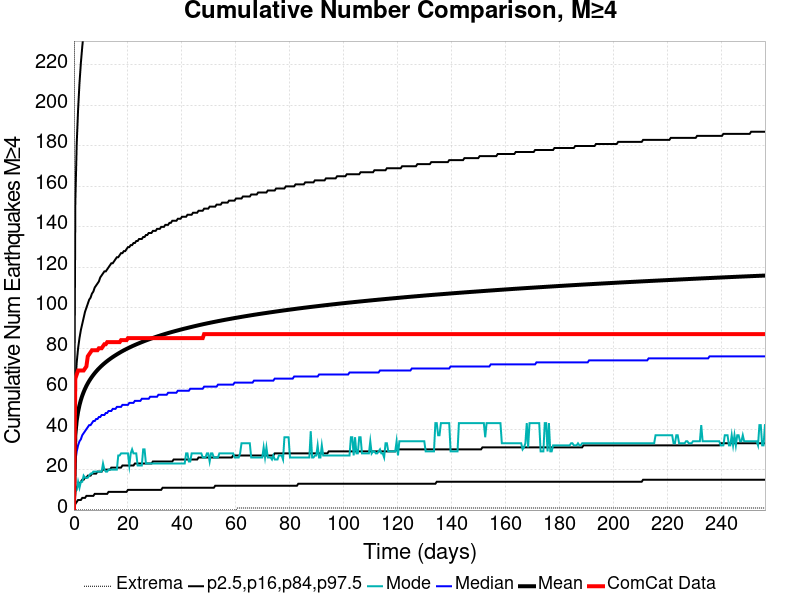

Values plotted in this chart, from the file beside it:
Time (days), ComCat Data, Simulation Mean, Simulation Median, Simulation Mode, Simulation Minimum, Simulation Maximum, 2.5 %-ile, 16 %-ile, 84 %-ile, 97.5 %-ile
0.0, 0.0, 0.0, 0.0, 0.0, 0.0, 0.0, 0.0, 0.0, 0.0, 0.0
0.5129, 65.0, 37.2, 24.0, 10.0, 0.0, 2217, 3.0, 9.0, 61.0, 152.0
1.026, 67.0, 44.27, 29.0, 10.0, 0.0, 2583, 4.0, 11.0, 73.0, 181.0
1.539, 69.0, 48.64, 32.0, 14.0, 0.0, 2819, 5.0, 12.0, 80.0, 198.0
2.052, 69.0, 51.86, 34.0, 11.0, 0.0, 2992, 5.0, 13.0, 85.0, 211.0
2.564, 69.0, 54.4, 35.0, 14.0, 0.0, 3112, 5.0, 14.0, 89.0, 221.0
3.077, 69.0, 56.51, 37.0, 14.0, 0.0, 3236, 6.0, 15.0, 92.0, 229.0
3.59, 69.0, 58.33, 38.0, 17.0, 0.0, 3338, 6.0, 15.0, 95.0, 236.0
4.103, 70.0, 59.93, 39.0, 16.0, 0.0, 3411, 6.0, 16.0, 98.0, 243.0
4.616, 71.0, 61.36, 40.0, 16.0, 0.0, 3482, 7.0, 16.0, 100.0, 248.0
5.129, 76.0, 62.65, 41.0, 16.0, 0.0, 3541, 7.0, 17.0, 102.0, 253.0
5.642, 77.0, 63.81, 42.0, 17.0, 0.0, 3601, 7.0, 17.0, 104.0, 258.0
6.155, 78.0, 64.88, 42.0, 18.0, 0.0, 3639, 7.0, 17.0, 105.0, 262.0
6.667, 79.0, 65.88, 43.0, 18.0, 0.0, 3670, 7.0, 18.0, 107.0, 266.0
7.18, 79.0, 66.81, 44.0, 19.0, 0.0, 3704, 7.0, 18.0, 108.0, 270.0
7.693, 79.0, 67.67, 44.0, 19.0, 0.0, 3736, 8.0, 18.0, 110.0, 273.0
8.206, 79.0, 68.49, 45.0, 19.0, 0.0, 3776, 8.0, 18.0, 111.0, 276.0
8.719, 79.0, 69.26, 45.0, 19.0, 0.0, 3817, 8.0, 19.0, 112.0, 279.0
9.232, 80.0, 69.98, 46.0, 19.0, 0.0, 3845, 8.0, 19.0, 113.0, 282.0
9.745, 80.0, 70.67, 46.0, 19.0, 0.0, 3877, 8.0, 19.0, 115.0, 285.0
10.26, 80.0, 71.32, 47.0, 19.0, 0.0, 3897, 8.0, 19.0, 116.0, 287.0
10.77, 81.0, 71.95, 47.0, 23.0, 0.0, 3918, 8.0, 20.0, 117.0, 289.0
11.28, 82.0, 72.54, 47.0, 20.0, 0.0, 3960, 8.0, 20.0, 118.0, 292.0
11.8, 82.0, 73.11, 48.0, 19.0, 0.0, 3991, 8.0, 20.0, 118.0, 294.0
12.31, 83.0, 73.65, 48.0, 19.0, 0.0, 4008, 8.0, 20.0, 119.0, 296.0
12.82, 83.0, 74.17, 49.0, 20.0, 0.0, 4042, 9.0, 20.0, 120.0, 298.0
13.33, 83.0, 74.68, 49.0, 20.0, 0.0, 4072, 9.0, 20.0, 121.0, 300.0
13.85, 83.0, 75.17, 49.0, 20.0, 0.0, 4084, 9.0, 21.0, 122.0, 302.0
14.36, 83.0, 75.64, 50.0, 20.0, 0.0, 4137, 9.0, 21.0, 122.0, 304.0
14.87, 83.0, 76.09, 50.0, 20.0, 0.0, 4162, 9.0, 21.0, 123.0, 306.0
15.39, 83.0, 76.53, 50.0, 20.0, 0.0, 4183, 9.0, 21.0, 124.0, 307.0
15.9, 83.0, 76.96, 51.0, 20.0, 0.0, 4207, 9.0, 21.0, 125.0, 309.0
16.41, 83.0, 77.37, 51.0, 27.0, 0.0, 4228, 9.0, 21.0, 125.0, 311.0
16.92, 83.0, 77.78, 51.0, 27.0, 0.0, 4251, 9.0, 21.0, 126.0, 312.0
17.44, 84.0, 78.19, 51.0, 28.0, 0.0, 4275, 9.0, 21.0, 127.0, 314.0
17.95, 84.0, 78.58, 52.0, 28.0, 0.0, 4305, 9.0, 22.0, 127.0, 315.0
18.46, 84.0, 78.95, 52.0, 28.0, 0.0, 4326, 9.0, 22.0, 128.0, 317.0
18.98, 84.0, 79.31, 52.0, 28.0, 0.0, 4340, 9.0, 22.0, 128.0, 318.0
19.49, 84.0, 79.65, 52.0, 28.0, 0.0, 4356, 9.0, 22.0, 129.0, 320.0
20, 85.0, 80, 52.0, 28.0, 0.0, 4371, 10.0, 22.0, 130.0, 321.0
20.52, 85.0, 80.33, 53.0, 22.0, 0.0, 4384, 10.0, 22.0, 130.0, 322.0
21.03, 85.0, 80.66, 53.0, 28.0, 0.0, 4398, 10.0, 22.0, 131.0, 323.0
21.54, 85.0, 80.98, 53.0, 30.0, 0.0, 4420, 10.0, 22.0, 131.0, 324.0
22.05, 85.0, 81.3, 53.0, 28.0, 0.0, 4437, 10.0, 22.0, 132.0, 326.0
22.57, 85.0, 81.6, 54.0, 28.0, 0.0, 4447, 10.0, 23.0, 132.0, 327.0
23.08, 85.0, 81.9, 54.0, 28.0, 0.0, 4457, 10.0, 23.0, 133.0, 328.0
23.59, 85.0, 82.19, 54.0, 22.0, 0.0, 4470, 10.0, 23.0, 133.0, 329.0
24.11, 85.0, 82.48, 54.0, 22.0, 0.0, 4481, 10.0, 23.0, 134.0, 330.0
24.62, 85.0, 82.76, 54.0, 22.0, 0.0, 4493, 10.0, 23.0, 134.0, 330.0
25.13, 85.0, 83.04, 55.0, 22.0, 0.0, 4504, 10.0, 23.0, 134.0, 332.0
25.64, 85.0, 83.31, 55.0, 30.0, 0.0, 4523, 10.0, 23.0, 135.0, 333.0
26.16, 85.0, 83.58, 55.0, 30.0, 0.0, 4536, 10.0, 23.0, 135.0, 335.0
26.67, 85.0, 83.84, 55.0, 23.0, 0.0, 4558, 10.0, 23.0, 136.0, 336.0
27.18, 85.0, 84.09, 55.0, 23.0, 0.0, 4574, 10.0, 23.0, 136.0, 336.0
27.7, 85.0, 84.35, 55.0, 23.0, 0.0, 4586, 10.0, 23.0, 137.0, 337.0
28.21, 85.0, 84.59, 56.0, 23.0, 0.0, 4592, 10.0, 23.0, 137.0, 338.0
28.72, 85.0, 84.84, 56.0, 23.0, 0.0, 4598, 10.0, 23.0, 137.0, 339.0
29.23, 85.0, 85.08, 56.0, 23.0, 0.0, 4611, 10.0, 24.0, 138.0, 340.0
29.75, 85.0, 85.31, 56.0, 23.0, 0.0, 4622, 10.0, 24.0, 138.0, 340.0
30.26, 85.0, 85.55, 56.0, 23.0, 0.0, 4641, 10.0, 24.0, 138.0, 342.0
... 440 more rows
